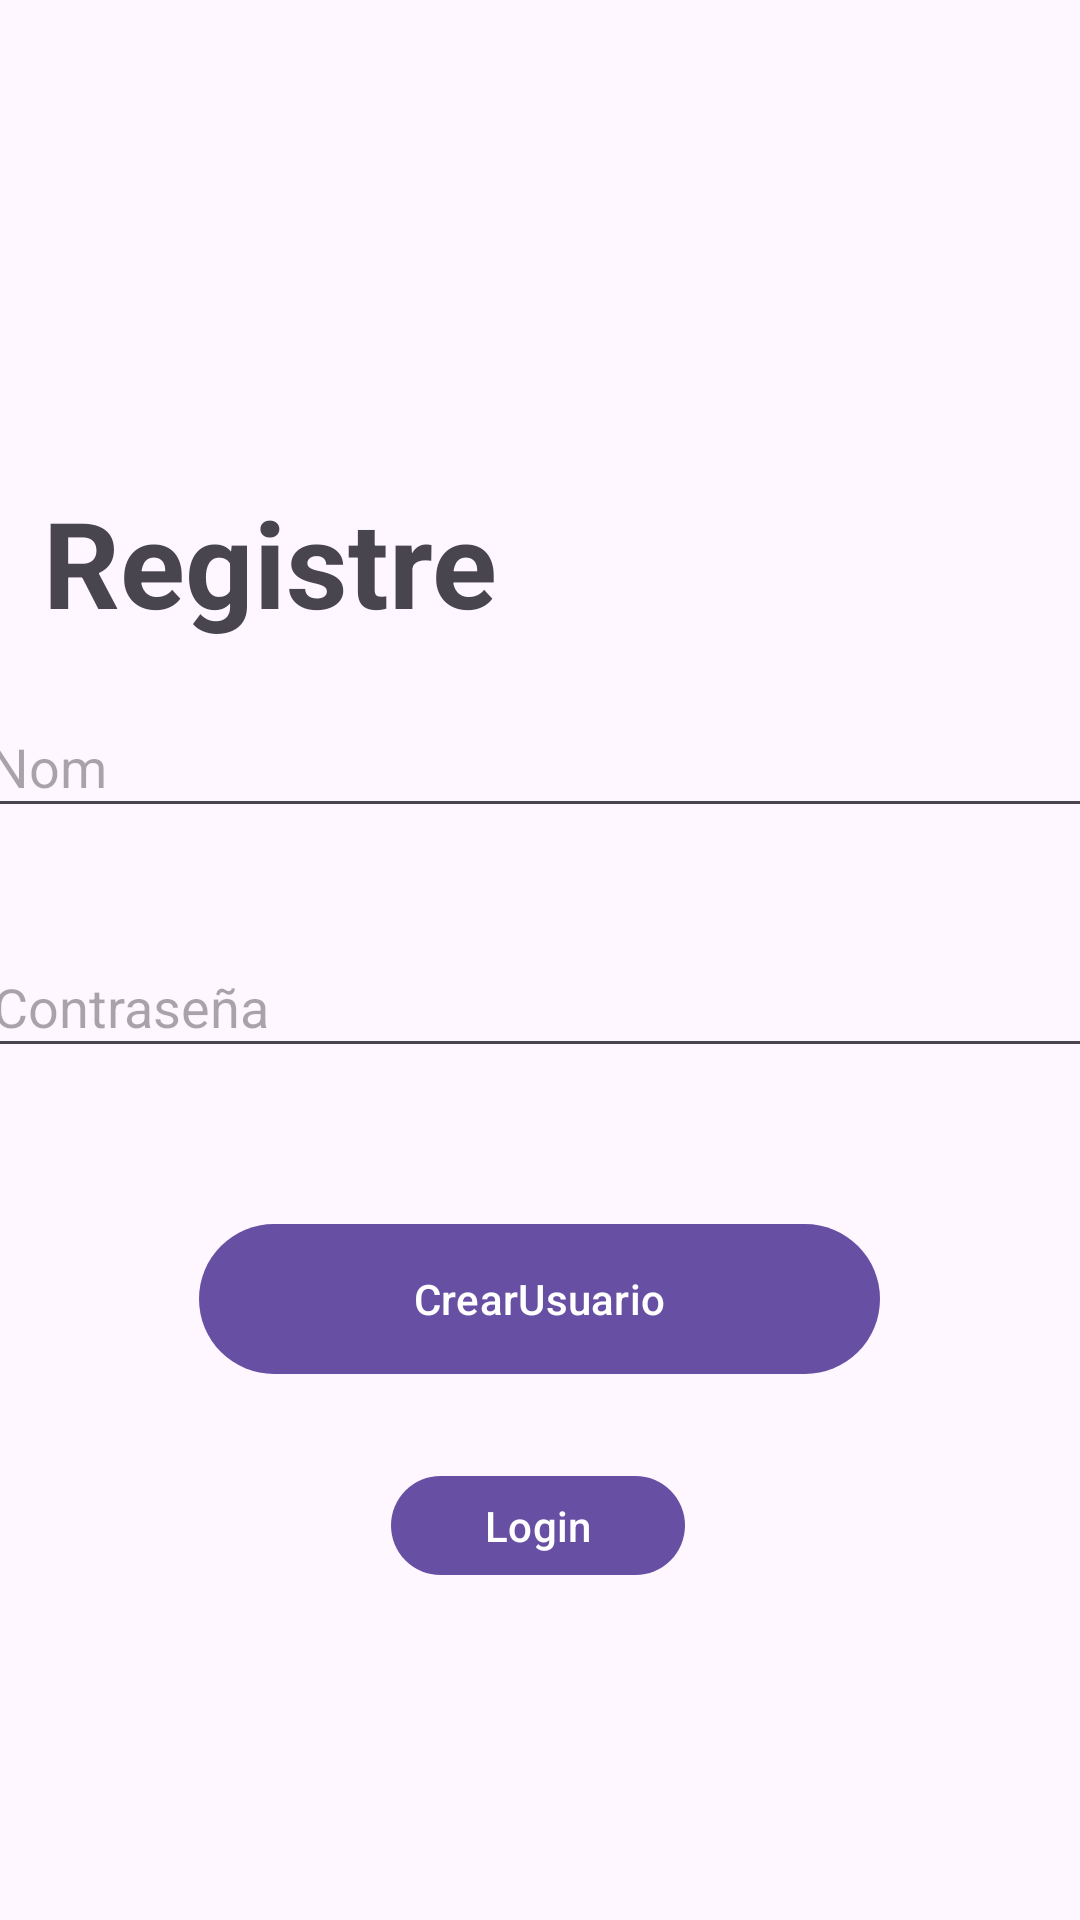

Android layout source for this screen:
<!-- AndroidManifest.xml: application theme Theme.ProjecteCafeteria -->
<!-- res/layout/activity_main_registre.xml -->
<?xml version="1.0" encoding="utf-8"?>
<layout xmlns:tools="http://schemas.android.com/tools"
    xmlns:android="http://schemas.android.com/apk/res/android"
    xmlns:app="http://schemas.android.com/apk/res-auto">


<androidx.constraintlayout.widget.ConstraintLayout
    android:id="@+id/main"
    android:layout_width="match_parent"
    android:layout_height="match_parent"
    tools:context=".usuaris_I_Identificacio.MainActivityRegistre">

    <TextView
        android:id="@+id/textView2"
        android:layout_width="wrap_content"
        android:layout_height="wrap_content"
        android:text="Registre"
        android:textSize="40sp"
        android:textStyle="bold"
        app:layout_constraintBottom_toTopOf="@+id/editTextNomRegistre"
        app:layout_constraintEnd_toEndOf="parent"
        app:layout_constraintHorizontal_bias="0.069"
        app:layout_constraintStart_toStartOf="parent"
        app:layout_constraintTop_toTopOf="parent"
        app:layout_constraintVertical_bias="0.899" />

    <EditText
        android:id="@+id/editTextNomRegistre"
        android:layout_width="376dp"
        android:layout_height="44dp"
        android:layout_marginTop="232dp"
        android:ems="10"
        android:hint="Nom"
        android:inputType="text"
        app:layout_constraintEnd_toEndOf="parent"
        app:layout_constraintHorizontal_bias="0.485"
        app:layout_constraintStart_toStartOf="parent"
        app:layout_constraintTop_toTopOf="parent" />

    <EditText
        android:id="@+id/editTextConrasenaRegistre"
        android:layout_width="374dp"
        android:layout_height="44dp"
        android:layout_marginTop="36dp"
        android:ems="10"
        android:hint="Contraseña"
        android:inputType="text"
        app:layout_constraintEnd_toEndOf="parent"
        app:layout_constraintHorizontal_bias="0.486"
        app:layout_constraintStart_toStartOf="parent"
        app:layout_constraintTop_toBottomOf="@+id/editTextNomRegistre" />

    <Button
        android:id="@+id/buttonCrearUsuario"
        android:layout_width="227dp"
        android:layout_height="58dp"
        android:layout_marginTop="48dp"
        android:text="CrearUsuario"
        app:layout_constraintEnd_toEndOf="parent"
        app:layout_constraintHorizontal_bias="0.498"
        app:layout_constraintStart_toStartOf="parent"
        app:layout_constraintTop_toBottomOf="@+id/editTextConrasenaRegistre" />

    <Button
        android:id="@+id/buttonGoLogin"
        android:layout_width="98dp"
        android:layout_height="41dp"
        android:layout_marginTop="132dp"
        android:text="Login"
        app:layout_constraintEnd_toEndOf="parent"
        app:layout_constraintHorizontal_bias="0.498"
        app:layout_constraintStart_toStartOf="parent"
        app:layout_constraintTop_toBottomOf="@+id/editTextConrasenaRegistre" />

</androidx.constraintlayout.widget.ConstraintLayout>
</layout>
<!-- resources referenced by this layout -->
<resources>
  <style name="Theme.ProjecteCafeteria" parent="Base.Theme.ProjecteCafeteria" />
  <style name="Base.Theme.ProjecteCafeteria" parent="Theme.Material3.DayNight.NoActionBar">
          
          
      </style>
</resources>
